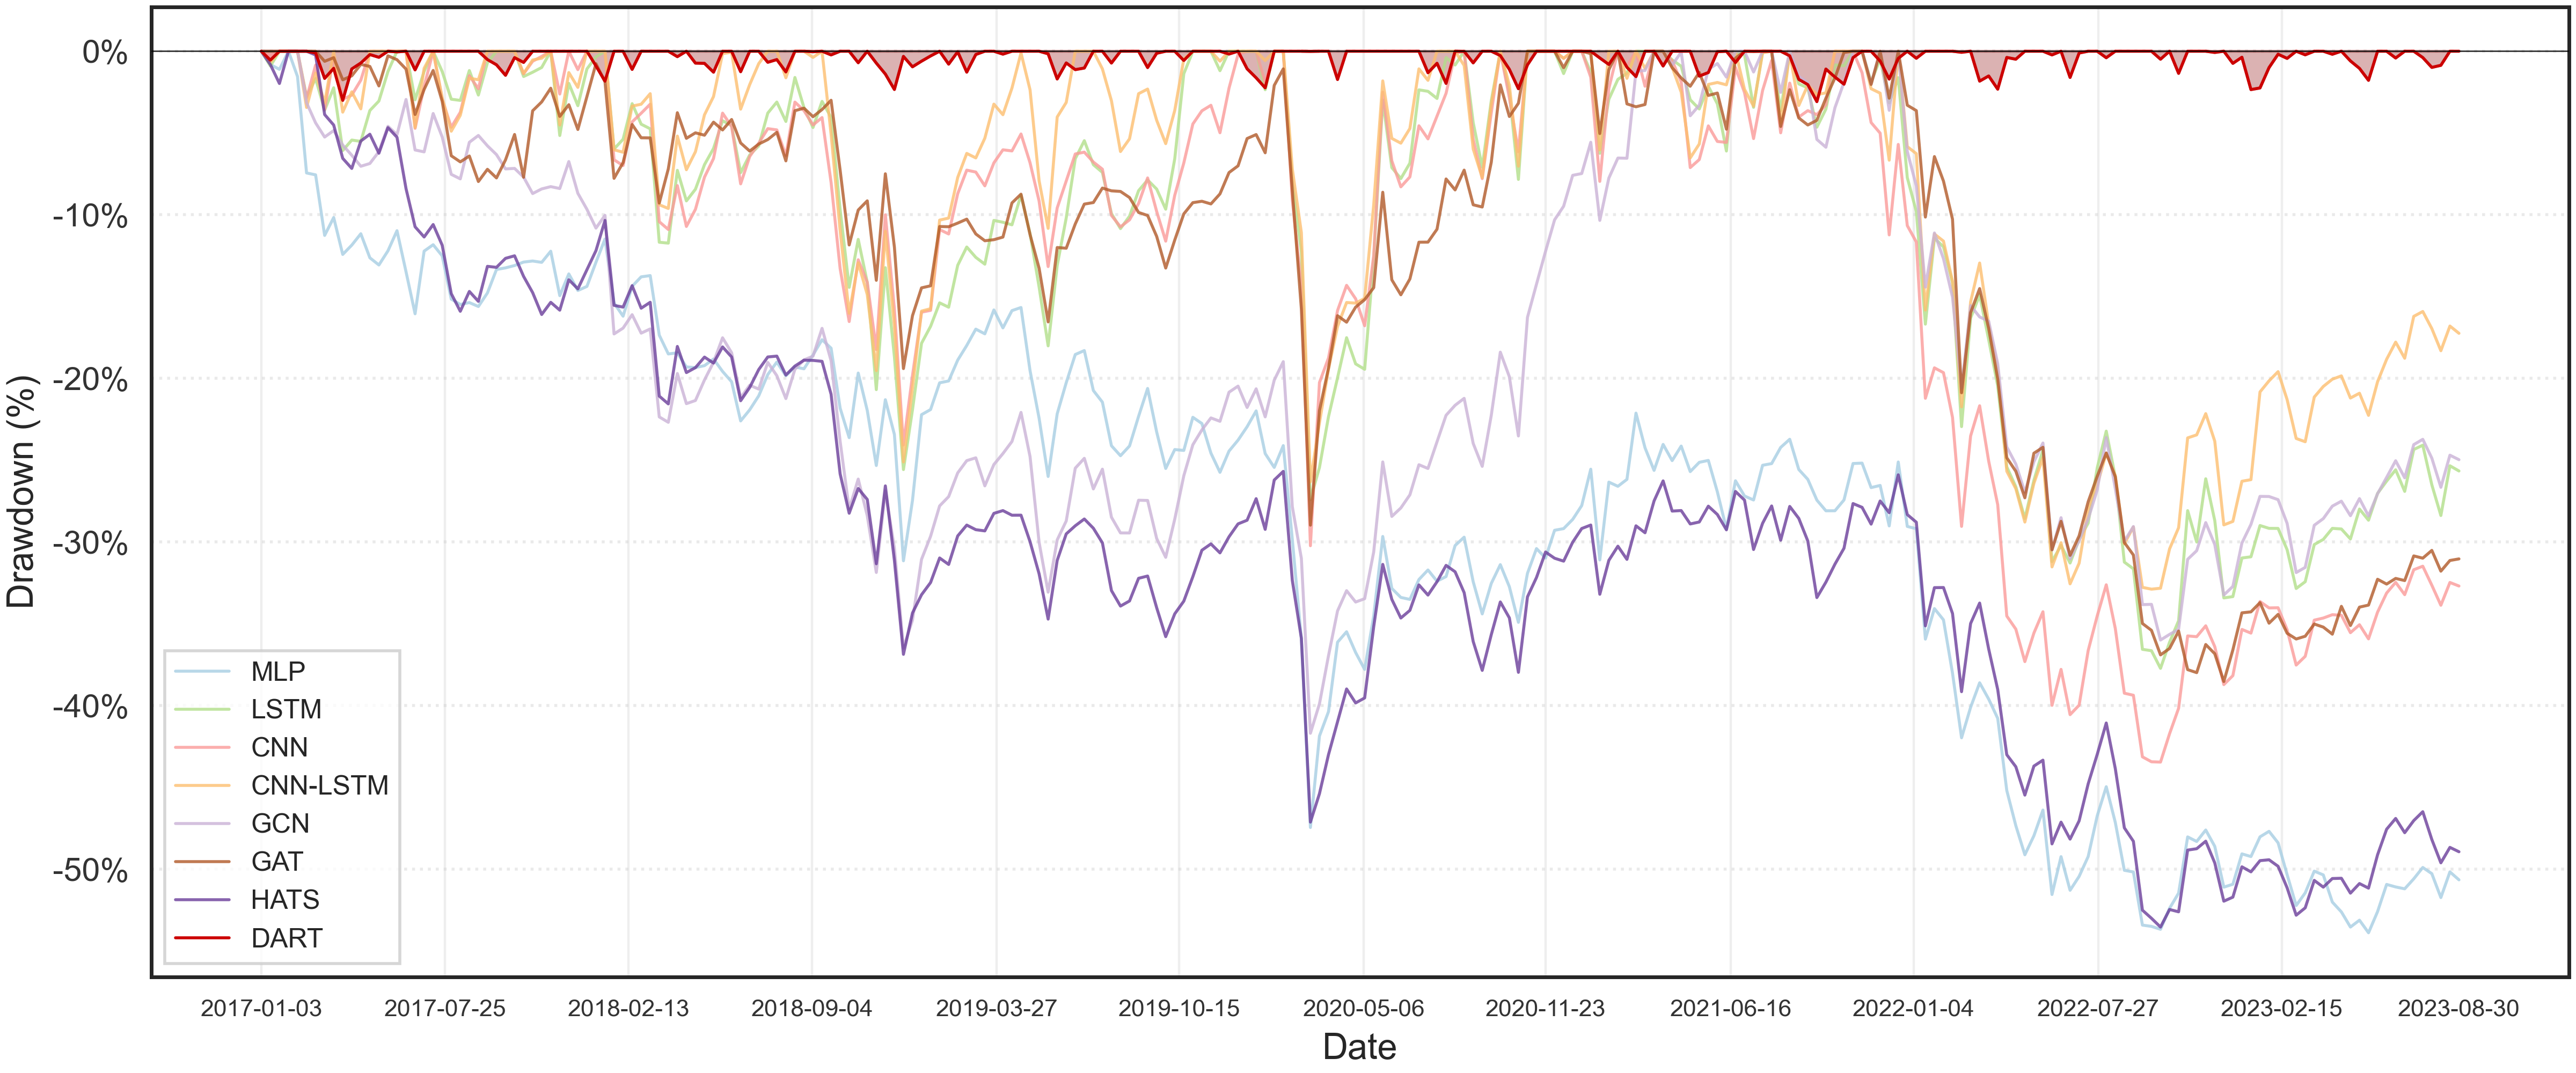

This figure's Python source:
import json
import pandas as pd
import matplotlib.pyplot as plt
import matplotlib.dates as mdates
import numpy as np
import seaborn as sns
import os

LOG_FILES = [
    ("../baseline models/logs/MLPModel_overall_result.json", "MLP"),
    ("../baseline models/logs/LSTMModel_overall_result.json", "LSTM"),
    ("../baseline models/logs/CNNModel_overall_result.json", "CNN"),
    ("../baseline models/logs/CNN_LSTMModel_overall_result.json", "CNN-LSTM"),
    ("../baseline models/logs/GCNModel_overall_result.json", "GCN"),
    ("../baseline models/logs/GATModel_overall_result.json", "GAT"),
    ("../baseline models/logs/HATSModel_overall_result.json", "HATS"),
]

MY_MODEL_FOLDER = "../logs/rl_results"
MY_MODEL_NAME = "DART"

PRIMARY_MODEL_COLOR = '#cc0000' 
PRIMARY_MODEL_FILL_COLOR = '#880000'
COLORS = {
    MY_MODEL_NAME: PRIMARY_MODEL_COLOR, 
    "MLP": '#a6cee3',
    "LSTM": '#b2df8a',
    "CNN": '#fb9a99',
    "CNN-LSTM": '#fdbf6f',
    "GCN": '#cab2d6',
    "GAT": '#b15928',
    "HATS": '#6a3d9a',
}

# Resampling Interval: Smoothes the curve by taking data every 10 days to reduce noise
RESAMPLING_INTERVAL = '10D'

def load_all_returns(filepath, display_name, is_rl_agent=False):
    """
    Loads daily returns from logs.
    Returns: (pd.Series of returns, dictionary of phase start dates)
    """
    all_returns = []
    phase_start_dates = {}
    
    if is_rl_agent:
        # RL Agent logs are split into separate files per phase (0-11)
        for i in range(12): 
            filepath_full = os.path.join(filepath, f"phase_{i}_results.json")
            if not os.path.exists(filepath_full): continue
            
            try:
                with open(filepath_full, 'r') as f:
                    data = json.load(f)
                daily_data = data.get('daily_returns', [])
                
                if daily_data:
                    # Store phase start date to mark on the X-axis later
                    if i not in phase_start_dates:
                        phase_start_dates[i] = daily_data[0]['date']
                    for entry in daily_data:
                        all_returns.append({'date': entry['date'], 'return': entry['return']})
            except Exception:
                continue
    else:
        # Baseline models store all phases in one large JSON file
        try:
            with open(filepath, 'r') as f:
                data = json.load(f)
        except FileNotFoundError:
            return None, []
            
        phases = sorted(data.get('phase_results', []), key=lambda x: x['phase'])
        
        for phase in phases:
            daily_data = phase.get('daily_returns', [])
            if daily_data:
                if phase['phase'] not in phase_start_dates:
                    phase_start_dates[phase['phase']] = daily_data[0]['date']
                for entry in daily_data:
                    all_returns.append({'date': entry['date'], 'return': entry['return']})
    
    if not all_returns:
        return None, []

    df = pd.DataFrame(all_returns)
    df['date'] = pd.to_datetime(df['date'])
    # Remove overlaps from sliding window (keep the latest data point for any date)
    df = df.drop_duplicates(subset='date', keep='last').sort_values('date')
    df.set_index('date', inplace=True)
    return df['return'].rename(display_name), phase_start_dates

def calculate_drawdown(returns_series, interval):
    """
    Calculates the Drawdown percentage curve.
    Includes resampling step for smoother visualization.
    """
    # 1. Calculate Cumulative Returns
    cumulative_return = (1 + returns_series).cumprod()
    
    # 2. Resample (Downsample) to reduce high-frequency noise
    if interval:
        cumulative_return = cumulative_return.resample(interval).last().dropna()
        
    # 3. Compute Drawdown
    max_value = cumulative_return.cummax()
    drawdown = (cumulative_return / max_value) - 1.0
    
    return drawdown.rename(returns_series.name)

def plot_drawdown_curve(data_dict, phase_dates, output_filename='drawdown_final_closed.png'):
    """
    Generates a comparative Drawdown plot with filled areas for the custom model.
    Ensures the plot frame is fully closed and axes are aligned with phase dates.
    """
    sns.set_theme(style="white")
    fig, ax = plt.subplots(figsize=(12, 5))
    
    # 1. Prepare X-Axis Ticks (Phase Starts + End Date)
    start_dates = [pd.to_datetime(date) for date in phase_dates.values()]
    start_dates = sorted(list(set(start_dates)))
    end_date = data_dict[MY_MODEL_NAME].index.max()
    all_dates = sorted(list(set(start_dates + [end_date])))
    
    x_positions = all_dates
    x_labels = [date.strftime('%Y-%m-%d') for date in all_dates]

    # 2. Plot Curves
    for name, series in data_dict.items():
        drawdown_pct = series.values * 100
        color = COLORS.get(name, '#666666')
        
        linewidth = 1.0 
        alpha = 0.8
        zorder = 3

        if name == MY_MODEL_NAME:
            linewidth = 1.0 
            alpha = 1.0
            zorder = 4
            
            # Highlight model with filled area under the curve
            ax.fill_between(series.index, drawdown_pct, 0, 
                            where=(drawdown_pct < 0), 
                            color=PRIMARY_MODEL_FILL_COLOR, alpha=0.3, interpolate=True)

        ax.plot(series.index, drawdown_pct, label=name, 
                color=color, linewidth=linewidth, alpha=alpha, zorder=zorder)

    # 3. Y-Axis Formatting
    ax.axhline(0, color='black', linestyle='-', linewidth=0.5, alpha=0.8, zorder=5)
    ax.set_yticklabels([f'{int(y)}%' for y in ax.get_yticks()], color='#333333')
    ax.set_ylabel("Drawdown (%)", fontsize=12) 
    
    # 4. Vertical Phase Dividers
    for date in start_dates:
        ax.axvline(date, color='#eeeeee', linestyle='-', linewidth=0.8, zorder=0)

    ax.grid(axis='y', linestyle=':', alpha=0.4)
    
    # 5. Frame Styling (Closed Box)
    # Explicitly enable all four spines
    ax.spines['right'].set_visible(True)
    ax.spines['top'].set_visible(True)
    ax.spines['left'].set_visible(True)
    ax.spines['bottom'].set_visible(True)
    
    # Enable ticks on all sides
    ax.tick_params(axis='both', which='both', length=4)
    ax.tick_params(axis='y', labelleft=True, labelright=False)
    ax.tick_params(axis='x', labelbottom=True, labeltop=False)
    
    # 6. X-Axis Labeling
    ax.set_xticks(x_positions)
    ax.set_xticklabels(x_labels, rotation=0, fontsize=8, color='#333333', ha='center')
    ax.set_xlabel("Date", fontsize=12)
    
    # 7. Legend
    ax.legend(
        loc='lower left', 
        ncol=1, 
        frameon=True, 
        fontsize=9, 
        edgecolor='#cccccc', 
        fancybox=False
    )
    
    plt.tight_layout(pad=0.2)
    plt.savefig(output_filename, dpi=400)
    print(f"Graph saved as '{output_filename}'")
    plt.close()


def main():
    all_returns_data = {}
    all_phase_dates = {}
    
    # 1. Load Baseline Model Data
    for filepath, display_name in LOG_FILES:
        returns_series, phase_dates = load_all_returns(filepath, display_name, is_rl_agent=False)
        if returns_series is not None:
            all_returns_data[display_name] = returns_series
            if not all_phase_dates:
                all_phase_dates.update(phase_dates)

    # 2. Load RL Agent Data
    rl_returns_series, rl_phase_dates = load_all_returns(MY_MODEL_FOLDER, MY_MODEL_NAME, is_rl_agent=True)
    if rl_returns_series is not None:
        all_returns_data[MY_MODEL_NAME] = rl_returns_series
        all_phase_dates.update(rl_phase_dates)

    if not all_returns_data or not all_phase_dates:
        print("\nFATAL ERROR: No valid return or phase date data loaded. Cannot generate plot.")
        return

    # 3. Align Data (Intersection of dates)
    df_returns = pd.concat(all_returns_data, axis=1).dropna()

    if df_returns.empty:
        print("\nERROR: Dataframes could not be aligned due to non-overlapping dates or empty input.")
        return
        
    # 4. Calculate Drawdowns
    drawdown_data = {}
    for name, returns in df_returns.items():
        drawdown = calculate_drawdown(returns, RESAMPLING_INTERVAL)
        drawdown_data[name] = drawdown
    
    # 5. Plot
    plot_drawdown_curve(drawdown_data, all_phase_dates, 'drawdown.png')


if __name__ == "__main__":
    main()